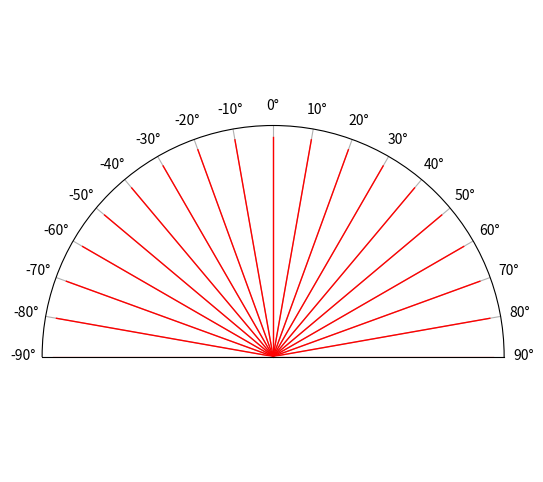

Source code (Python):
import numpy as np
import matplotlib.pyplot as plt
def plot():
    # Define parameters
    radius = 1.0  # Radius of the circular membrane
    num_points = 200  # Number of points in the angular direction
    modes = [(0, 1), (0, 2), (0, 3), (1, 1), (1, 2), (1, 3), 
             (2, 1), (2, 2), (2, 3), (3, 1), (3, 2), (3, 3),
             (4, 1), (4, 2), (4, 3)]  # Vibrational modes (n, m)

    theta = np.linspace(0, 2 * np.pi, num_points)  # Angular coordinate
    r = np.linspace(0, radius, num_points)  # Radial coordinate
    R, T = np.meshgrid(r, theta)  # Create meshgrid for polar coordinates

    # Function to calculate mode shape
    def mode_shape(n, m, R, T):
        return np.cos(n * T) * np.sin(m * np.pi * R / radius)

    # Plot the modes
    fig, axes = plt.subplots(5, 3, subplot_kw={'projection': 'polar'}, figsize=(15, 15))
    for i, (n, m) in enumerate(modes):
        Z = mode_shape(n, m, R, T)
        # axes[i // 3, i % 3]
        axes[i // 3, i % 3].contourf(T, R, Z, 50, cmap='viridis')
        axes[i // 3, i % 3].set_title(f"Mode (n={n}, m={m})")
        axes[i // 3, i % 3].set_ylim(0, radius)

    plt.tight_layout()
    plt.show()

def test():
    # 参数
    radius = 1.0  # 圆盘半径 (m)
    f = 10.0      # 均匀外力密度 (N/m^2)
    T = 100.0     # 张力 (N/m)

    # 径向网格
    r = np.linspace(0, radius, 100)

    # 静态位移
    u_static = -f / (4 * T) * (radius**2 - r**2)

    # 绘图
    plt.figure(figsize=(6, 4))
    plt.plot(r, u_static, label="Static Displacement", color='b')
    plt.axhline(0, color='gray', linestyle='--', linewidth=0.8)
    plt.xlabel("Radius (r)")
    plt.ylabel("Displacement (u)")
    plt.title("Static Displacement of Circular Membrane under Uniform Load")
    plt.legend()
    plt.grid()
    plt.show()

def plot_circular():
    fig = plt.figure(figsize=(6, 6))
    ax = fig.add_subplot(111, projection='polar')
    ax.set_theta_zero_location('N')
    ax.set_theta_direction(-1)
    # ax.set_rmax(2)
    ax.set_rticks([])  # Less radial ticks
    # with more angular ticks
    ax.set_xticks(np.pi/180. * np.linspace(0,  360, 36, endpoint=False))
    ax.set_xlim(-np.pi/2, np.pi/2)
    for i in range(-9, 10):
        ax.plot([0, np.pi/180. * i * 10], [0, 1], color='r', linewidth=1)
        ax.set_xticks(np.pi/180. * np.linspace(-90,  100, 19, endpoint=False))

    ax.grid(True)
    plt.show()

if __name__ == "__main__":
    plot_circular()
    